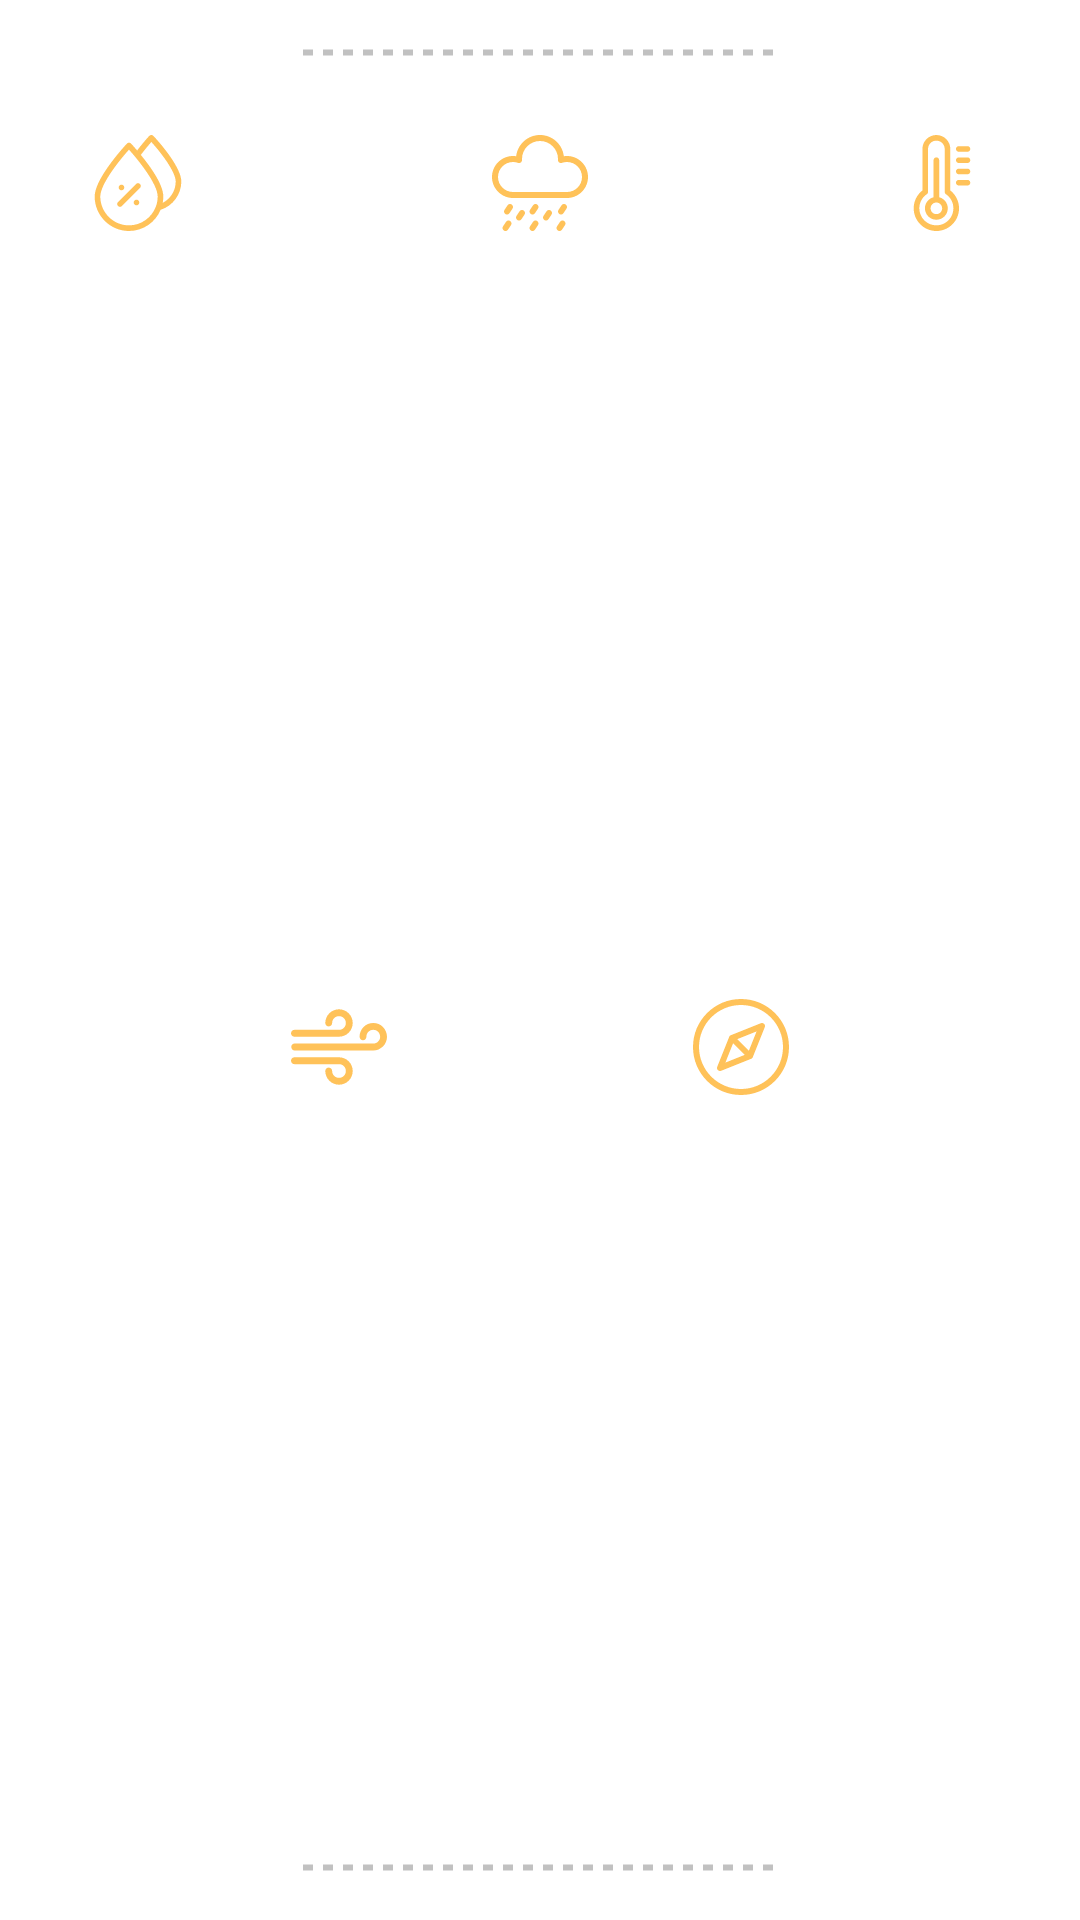

The Android layout XML behind this screen, and the referenced resources:
<!-- AndroidManifest.xml: application theme Theme.YourWeather -->
<!-- res/layout/weather_widgets_content.xml -->
<?xml version="1.0" encoding="utf-8"?>
<androidx.constraintlayout.widget.ConstraintLayout xmlns:android="http://schemas.android.com/apk/res/android"
    xmlns:app="http://schemas.android.com/apk/res-auto"
    xmlns:tools="http://schemas.android.com/tools"
    android:layout_width="match_parent"
    android:layout_height="wrap_content">

    <TextView
        android:id="@+id/windSpeedText"
        android:layout_width="wrap_content"
        android:layout_height="wrap_content"
        android:layout_marginTop="2dp"
        android:fontFamily="sans-serif-medium"
        android:textSize="16sp"
        app:layout_constraintEnd_toEndOf="@+id/windSpeedWidget"
        app:layout_constraintStart_toStartOf="@+id/windSpeedWidget"
        app:layout_constraintTop_toBottomOf="@+id/windSpeedWidget"
        tools:text="63%" />

    <TextView
        android:id="@+id/windDirectionText"
        android:layout_width="wrap_content"
        android:layout_height="wrap_content"
        android:layout_marginTop="2dp"
        android:fontFamily="sans-serif-medium"
        android:textSize="16sp"
        app:layout_constraintEnd_toEndOf="@+id/windDirectionWidget"
        app:layout_constraintStart_toStartOf="@+id/windDirectionWidget"
        app:layout_constraintTop_toBottomOf="@+id/windDirectionWidget"
        tools:text="63%" />

    <TextView
        android:id="@+id/pressureText"
        android:layout_width="wrap_content"
        android:layout_height="wrap_content"
        android:layout_marginTop="2dp"
        android:fontFamily="sans-serif-medium"
        android:textSize="16sp"
        app:layout_constraintEnd_toEndOf="@+id/pressureWidget"
        app:layout_constraintStart_toStartOf="@+id/pressureWidget"
        app:layout_constraintTop_toBottomOf="@+id/pressureWidget"
        tools:text="63%" />

    <TextView
        android:id="@+id/rainfallText"
        android:layout_width="wrap_content"
        android:layout_height="wrap_content"
        android:layout_marginTop="2dp"
        android:fontFamily="sans-serif-medium"
        android:textSize="16sp"
        app:layout_constraintEnd_toEndOf="@+id/rainWidget"
        app:layout_constraintStart_toStartOf="@+id/rainWidget"
        app:layout_constraintTop_toBottomOf="@+id/rainWidget"
        tools:text="63%" />

    <ImageView
        android:id="@+id/humidityWidget"
        android:layout_width="32dp"
        android:layout_height="32dp"
        android:layout_marginTop="26dp"
        android:layout_marginEnd="72dp"
        android:src="@drawable/ic_humidity"
        app:layout_constraintEnd_toStartOf="@+id/rainWidget"
        app:layout_constraintStart_toStartOf="parent"
        app:layout_constraintTop_toBottomOf="@id/topDivider" />

    <ImageView
        android:id="@+id/rainWidget"
        android:src="@drawable/ic_rainfall"
        android:layout_width="32dp"
        android:layout_height="32dp"
        android:layout_marginTop="26dp"
        app:layout_constraintEnd_toStartOf="@+id/pressureWidget"
        app:layout_constraintStart_toEndOf="@+id/humidityWidget"
        app:layout_constraintTop_toBottomOf="@id/topDivider" />

    <ImageView
        android:id="@+id/pressureWidget"
        android:src="@drawable/ic_pressure"
        android:layout_width="32dp"
        android:layout_height="32dp"
        android:layout_marginStart="72dp"
        android:layout_marginTop="26dp"
        app:layout_constraintEnd_toEndOf="parent"
        app:layout_constraintStart_toEndOf="@+id/rainWidget"
        app:layout_constraintTop_toBottomOf="@id/topDivider" />


    <ImageView
        android:id="@+id/windSpeedWidget"
        android:src="@drawable/ic_wind"
        android:layout_width="32dp"
        android:layout_height="32dp"
        android:layout_marginTop="46dp"
        android:layout_marginBottom="46dp"
        app:layout_constraintBottom_toTopOf="@id/bottomDivider"
        app:layout_constraintEnd_toStartOf="@+id/rainWidget"
        app:layout_constraintStart_toEndOf="@+id/humidityWidget"
        app:layout_constraintTop_toBottomOf="@id/rainWidget" />


    <ImageView
        android:id="@+id/windDirectionWidget"
        android:src="@drawable/ic_wind_direction"
        android:layout_width="32dp"
        android:layout_height="32dp"
        android:layout_marginTop="46dp"
        android:layout_marginBottom="46dp"
        app:layout_constraintBottom_toTopOf="@id/bottomDivider"
        app:layout_constraintEnd_toStartOf="@+id/pressureWidget"
        app:layout_constraintStart_toEndOf="@+id/rainWidget"
        app:layout_constraintTop_toBottomOf="@id/rainWidget" />

    <ImageView
        android:id="@+id/topDivider"
        android:layout_width="160dp"
        android:layout_height="3dp"
        android:layout_marginTop="16dp"
        android:src="@drawable/dotted_view"
        app:layout_constraintEnd_toEndOf="parent"
        app:layout_constraintStart_toStartOf="parent"
        app:layout_constraintTop_toTopOf="parent" />

    <ImageView
        android:id="@+id/bottomDivider"
        android:layout_width="160dp"
        android:layout_height="3dp"
        android:layout_marginBottom="16dp"
        android:src="@drawable/dotted_view"
        app:layout_constraintBottom_toBottomOf="parent"
        app:layout_constraintEnd_toEndOf="parent"
        app:layout_constraintStart_toStartOf="parent" />

    <TextView
        android:id="@+id/humidityText"
        android:layout_width="wrap_content"
        android:layout_height="wrap_content"
        android:layout_marginTop="2dp"
        android:fontFamily="sans-serif-medium"
        android:textSize="16sp"
        app:layout_constraintEnd_toEndOf="@+id/humidityWidget"
        app:layout_constraintStart_toStartOf="@+id/humidityWidget"
        app:layout_constraintTop_toBottomOf="@+id/humidityWidget"
        tools:text="63%" />


</androidx.constraintlayout.widget.ConstraintLayout>
<!-- resources referenced by this layout -->
<resources>
  <!-- drawable dotted_view (drawable) -->
  <?xml version="1.0" encoding="utf-8"?>
  <shape xmlns:android="http://schemas.android.com/apk/res/android"
      android:shape="line">
  
      <stroke
          android:color="@color/dotted_view_color"
          android:dashWidth="10px"
          android:dashGap="10px"
          android:width="2dp"/>
  </shape>
  <!-- drawable ic_wind (drawable) -->
  <vector android:height="40dp" android:viewportHeight="448"
      android:viewportWidth="448" android:width="40dp" xmlns:android="http://schemas.android.com/apk/res/android">
      <path android:fillColor="@color/icon_tint" android:pathData="M384,112c-35.297,0 -64,28.711 -64,64c0,8.836 7.156,16 16,16s16,-7.164 16,-16c0,-17.649 14.359,-32 32,-32s32,14.351 32,32s-14.359,32 -32,32H17.266c-8.844,0 -16,7.164 -16,16s7.156,16 16,16H384c35.297,0 64,-28.711 64,-64S419.297,112 384,112z"/>
      <path android:fillColor="@color/icon_tint" android:pathData="M224,48c-35.297,0 -64,28.711 -64,64c0,8.836 7.156,16 16,16s16,-7.164 16,-16c0,-17.649 14.359,-32 32,-32s32,14.351 32,32s-14.359,32 -32,32H16c-8.844,0 -16,7.164 -16,16s7.156,16 16,16h208c35.297,0 64,-28.711 64,-64C288,76.711 259.297,48 224,48z"/>
      <path android:fillColor="@color/icon_tint" android:pathData="M224,272H16c-8.844,0 -16,7.164 -16,16s7.156,16 16,16h208c17.641,0 32,14.351 32,32s-14.359,32 -32,32s-32,-14.351 -32,-32c0,-8.836 -7.156,-16 -16,-16s-16,7.164 -16,16c0,35.289 28.703,64 64,64c35.297,0 64,-28.711 64,-64C288,300.711 259.297,272 224,272z"/>
  </vector>
  <!-- drawable ic_wind_direction (drawable) -->
  <vector android:height="40dp" android:viewportHeight="512"
      android:viewportWidth="512" android:width="40dp" xmlns:android="http://schemas.android.com/apk/res/android">
      <path android:fillColor="@color/icon_tint" android:pathData="m303,319c-4.095,0 -8.189,-1.562 -11.313,-4.687l-94,-94c-6.249,-6.248 -6.249,-16.379 0,-22.627 6.248,-6.249 16.379,-6.249 22.627,0l94,94c6.249,6.248 6.249,16.379 0,22.627 -3.125,3.125 -7.219,4.687 -11.314,4.687z"/>
      <path android:fillColor="@color/icon_tint" android:pathData="m144.003,384c-4.167,0 -8.258,-1.628 -11.317,-4.687 -4.525,-4.526 -5.919,-11.313 -3.542,-17.256l64,-160c1.626,-4.065 4.848,-7.287 8.913,-8.913l160,-64c5.944,-2.377 12.73,-0.983 17.256,3.542 4.525,4.526 5.919,11.313 3.542,17.256l-64,160c-1.626,4.065 -4.848,7.287 -8.913,8.913l-160,64c-1.926,0.771 -3.941,1.145 -5.939,1.145zM220.309,220.309 L172.721,339.279 291.691,291.691 339.279,172.721z"/>
      <path android:fillColor="@color/icon_tint" android:pathData="m256,512c-68.38,0 -132.667,-26.628 -181.02,-74.98s-74.98,-112.64 -74.98,-181.02 26.628,-132.667 74.98,-181.02 112.64,-74.98 181.02,-74.98 132.667,26.628 181.02,74.98 74.98,112.64 74.98,181.02 -26.628,132.667 -74.98,181.02 -112.64,74.98 -181.02,74.98zM256,32c-123.514,0 -224,100.486 -224,224s100.486,224 224,224 224,-100.486 224,-224 -100.486,-224 -224,-224z"/>
  </vector>
  <color name="dotted_view_color">#C1C1C1</color>
  <color name="icon_tint">#FFC259</color>
</resources>
